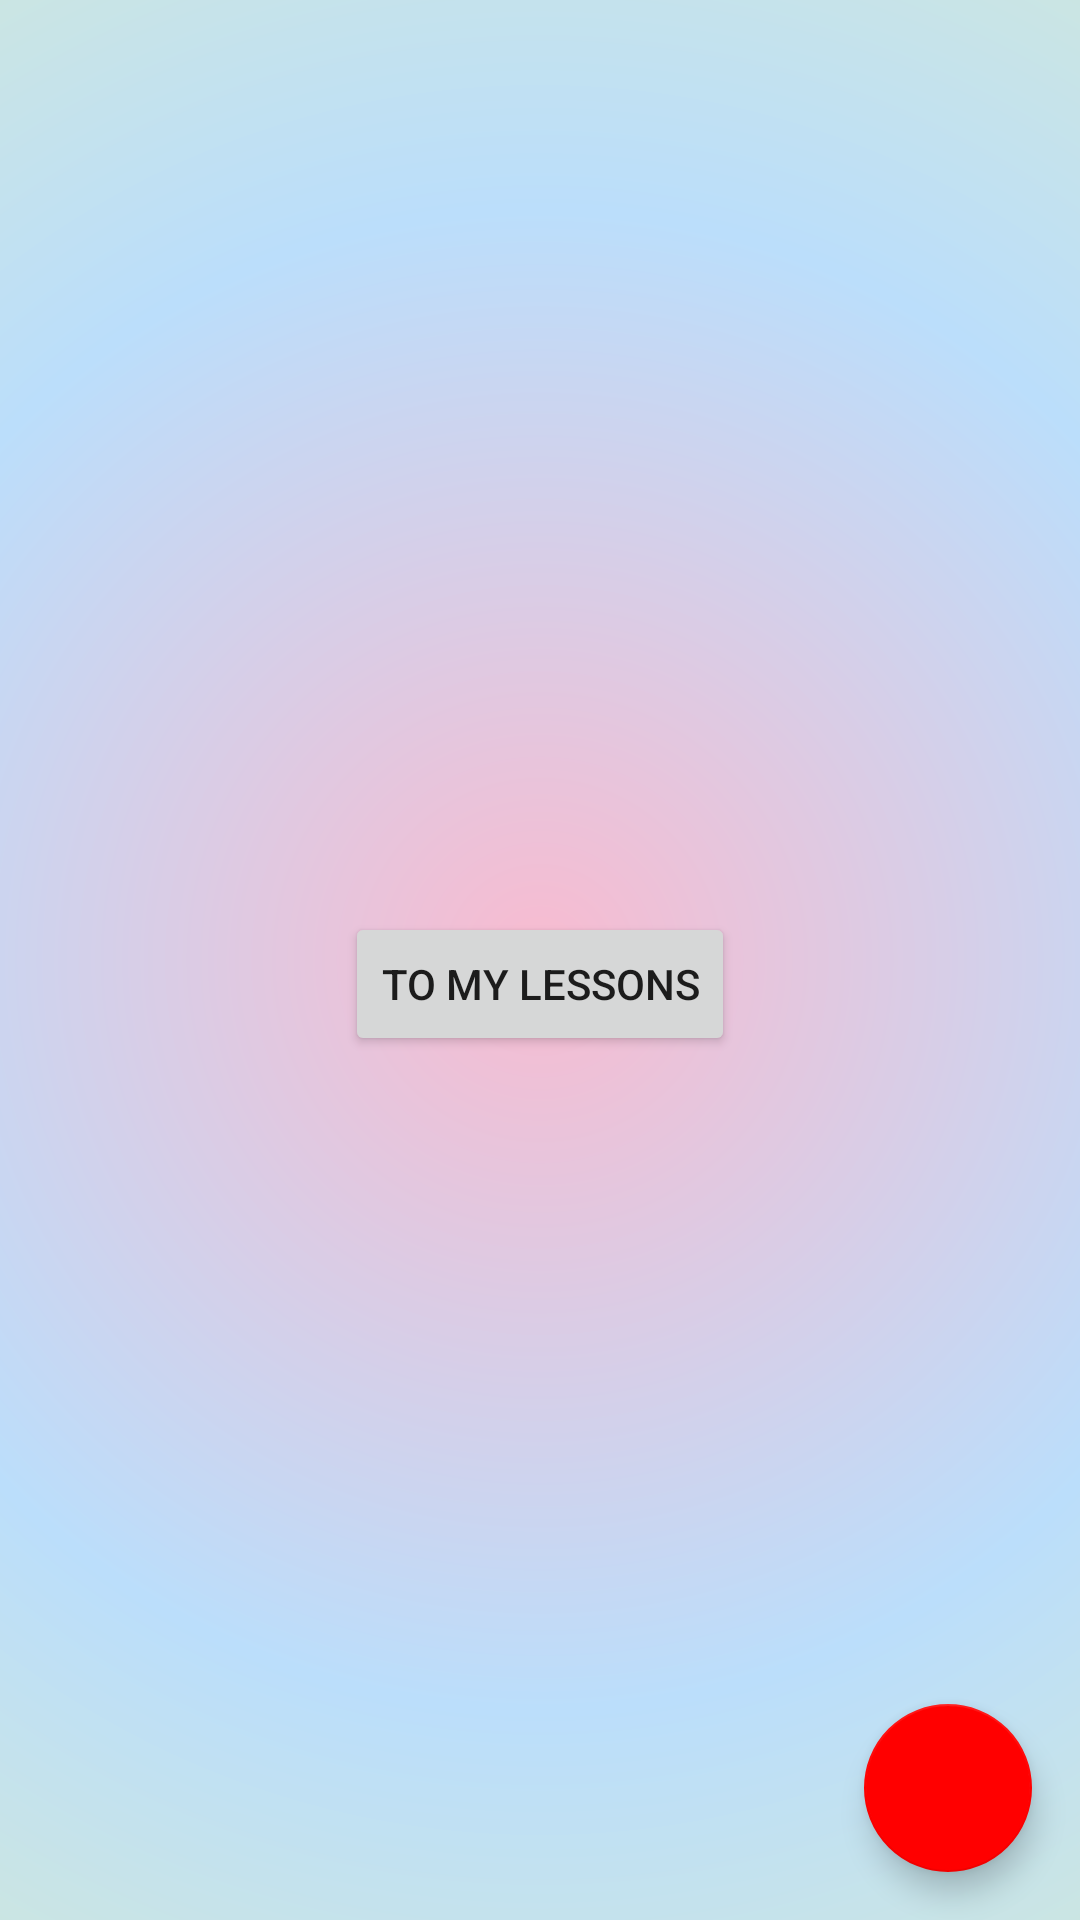

The Android layout XML behind this screen, and the referenced resources:
<!-- AndroidManifest.xml: application theme Theme.Blog -->
<!-- res/layout/fragment_profile.xml -->
<?xml version="1.0" encoding="utf-8"?>
<androidx.constraintlayout.widget.ConstraintLayout xmlns:android="http://schemas.android.com/apk/res/android"
    xmlns:app="http://schemas.android.com/apk/res-auto"
    xmlns:tools="http://schemas.android.com/tools"
    android:layout_width="match_parent"
    android:layout_height="match_parent"
    android:background="@drawable/background">

    <TextView
        android:id="@+id/profile_email"
        android:layout_width="wrap_content"
        android:layout_height="wrap_content"
        android:layout_margin="16dp"
        android:textAppearance="@style/TextAppearance.Material3.HeadlineSmall"
        app:layout_constraintStart_toStartOf="parent"
        app:layout_constraintTop_toTopOf="parent"
        tools:text="asidap" />

    <TextView
        android:id="@+id/profile_username"
        android:layout_width="wrap_content"
        android:layout_height="wrap_content"
        android:layout_margin="16dp"
        android:textAppearance="@style/TextAppearance.Material3.HeadlineSmall"
        app:layout_constraintStart_toStartOf="parent"
        app:layout_constraintTop_toBottomOf="@id/profile_email"
        tools:text="asidap" />

    <Button
        android:id="@+id/profile_to_my_lessons_btn"
        android:layout_width="wrap_content"
        android:layout_height="wrap_content"
        android:layout_gravity="start"
        android:layout_marginTop="16dp"
        android:text="@string/to_my_lessons"
        app:layout_constraintBottom_toBottomOf="parent"
        app:layout_constraintEnd_toEndOf="parent"
        app:layout_constraintStart_toStartOf="parent"
        app:layout_constraintTop_toTopOf="parent" />

    <com.google.android.material.floatingactionbutton.FloatingActionButton
        android:id="@+id/profile_logout"
        android:layout_width="wrap_content"
        android:layout_height="wrap_content"
        android:layout_gravity="end"
        android:layout_margin="16dp"
        android:layout_marginTop="12dp"
        android:importantForAccessibility="no"
        android:src="@drawable/baseline_logout_24"
        app:layout_constraintBottom_toBottomOf="parent"
        app:layout_constraintEnd_toEndOf="parent"
        app:tint="@color/white" />

</androidx.constraintlayout.widget.ConstraintLayout>
<!-- resources referenced by this layout -->
<resources>
  <color name="white">#FFFFFFFF</color>
  <!-- drawable background (drawable) -->
  <?xml version="1.0" encoding="utf-8"?>
  <shape xmlns:android="http://schemas.android.com/apk/res/android">
      <gradient
          android:gradientRadius="500dp"
          android:endColor="@color/green_100"
          android:centerColor="@color/blue_100"
          android:startColor="@color/pink_100"
          android:type="radial" />
  </shape>
  <string name="to_my_lessons">To My Lessons</string>
  <style name="Theme.Blog" parent="Theme.MaterialComponents.DayNight.NoActionBar">
          <item name="colorPrimary">@color/red</item>
          <item name="colorPrimaryVariant">@color/red</item>
          <item name="colorOnPrimary">@color/white</item>
          <item name="colorSecondary">@color/red</item>
          <item name="colorSecondaryVariant">@color/red</item>
          <item name="colorOnSecondary">@color/black</item>
          <item name="android:statusBarColor">@color/green_100</item>
      </style>
  <color name="green_100">#DCEDC8</color>
  <color name="blue_100">#BBDEFB</color>
  <color name="pink_100">#F8BBD0</color>
  <color name="red">#FF0000</color>
  <color name="black">#FF000000</color>
</resources>
